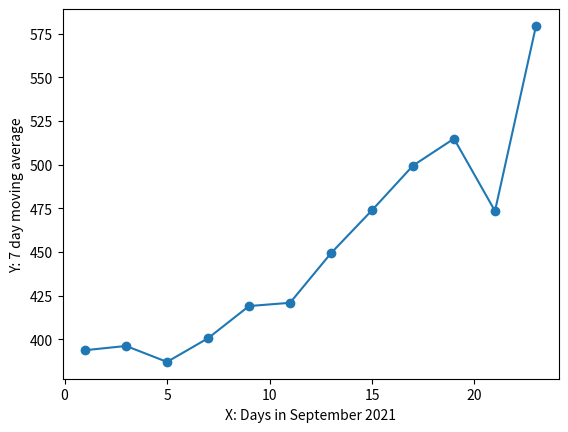

Write the Python code that produced this figure.
"""
    My midterm 2 code that includes Cubic spline, and trapezoid rule.
"""

import numpy as np
import matplotlib.pyplot as plt

def in_range(a, amin, amax):
    return a >= amin and a <= amax


def construct_a(number_of_data_points, delta_x):
    A_size = number_of_data_points - 2
    A_mat = np.zeros(shape=(A_size, A_size))

    for i in range(A_size):
        A_mat[i][i] = 2.0 * (2 * delta_x)
        if in_range(i - 1, 0, A_size - 1):
            A_mat[i][i - 1] = delta_x
        if in_range(i + 1, 0, A_size - 1):
            A_mat[i][i + 1] = delta_x
    return A_mat


def H(i, y, delta_x):
    return (y[i + 1] - y[i]) / delta_x


def construct_b(a, y, delta_x):
    B = np.zeros(shape=(len(a), 1))
    for i in range(len(a)):
        B[i] = 6.0 * (H(i + 1, y, delta_x) - H(i, y, delta_x))
    return B


def construct_z(a, b, n_dp):
    z = np.zeros(shape=(len(a), 1))
    z = np.matmul(np.linalg.inv(a), b)

    z_tmp = z.copy()

    z = np.zeros(shape=(n_dp, 1))
    for i in range(1, n_dp - 1):
        z[i] = z_tmp[i - 1]

    z[0] = 0
    z[n_dp - 1] = 0
    return z


def S(i, x_input, x, y, z, delta_x):
    cubic_term = z[i + 1] / (6 * delta_x) * ((x_input - x[i]) ** 3) - z[i] / (
        6.0 * delta_x
    ) * ((x_input - x[i + 1]) ** 3)
    other_term = (y[i + 1] / delta_x - delta_x / 6 * z[i + 1]) * (x_input - x[i]) - (
        y[i] / delta_x - delta_x / 6 * z[i]
    ) * (x_input - x[i + 1])
    return cubic_term + other_term


def cubic_interpolate(x, y, delta_x, n_dp, points_to_interpolate_on):
    a = construct_a(n_dp, delta_x)
    b = construct_b(a, y, delta_x)
    z = construct_z(a, b, n_dp)

    results = np.zeros(shape=(n_dp, 1))
    for i in range(n_dp - 1):
        # Interpolate for the specific x_input
        results[i] = S(i, points_to_interpolate_on[i], x, y, z, delta_x)
    results[n_dp - 1] = S(n_dp - 2, x[n_dp - 1], x, y, z, delta_x)
    return results


def trapezoid_rule(x, y):
    """
        Question 1 part 3. trapezoidal sum 
    """
    delta_x = (x[len(x) - 1] - x[0]) / (len(x) - 1)
    sum = 0
    for i in range(1, len(x) - 1):
        sum += y[i]
    return ((2 * sum) + y[0] + y[len(x) - 1]) * delta_x / 2


if __name__ == "__main__":
    # September 2021
    time = [1, 3, 5, 7, 9, 11, 13, 15, 17, 19, 21, 23]
    cases = [
        393.71,
        396.14,
        387,
        400.57,
        419,
        420.86,
        449.29,
        473.86,
        499.43,
        514.86,
        473.43,
        579.43,
    ]

    delta_x = 2  # For now assume we choose datapoints with delta x as constant.
    n_dp = 12

    days_to_interpolate_on = time
    interpolate = cubic_interpolate(time, cases, delta_x, n_dp, days_to_interpolate_on)

    plt.scatter(time, cases)
    plt.xlabel("X: Days in September 2021")
    plt.ylabel("Y: 7 day moving average")
    plt.plot(days_to_interpolate_on, interpolate)
    plt.savefig("covid_nj_cubic_spline_rohan_deshpande.png")

    num_of_ppl = trapezoid_rule(time, cases)
    print(
        f"The number of people infected with covid from september 1 to 23 2021 is {num_of_ppl}."
    )
